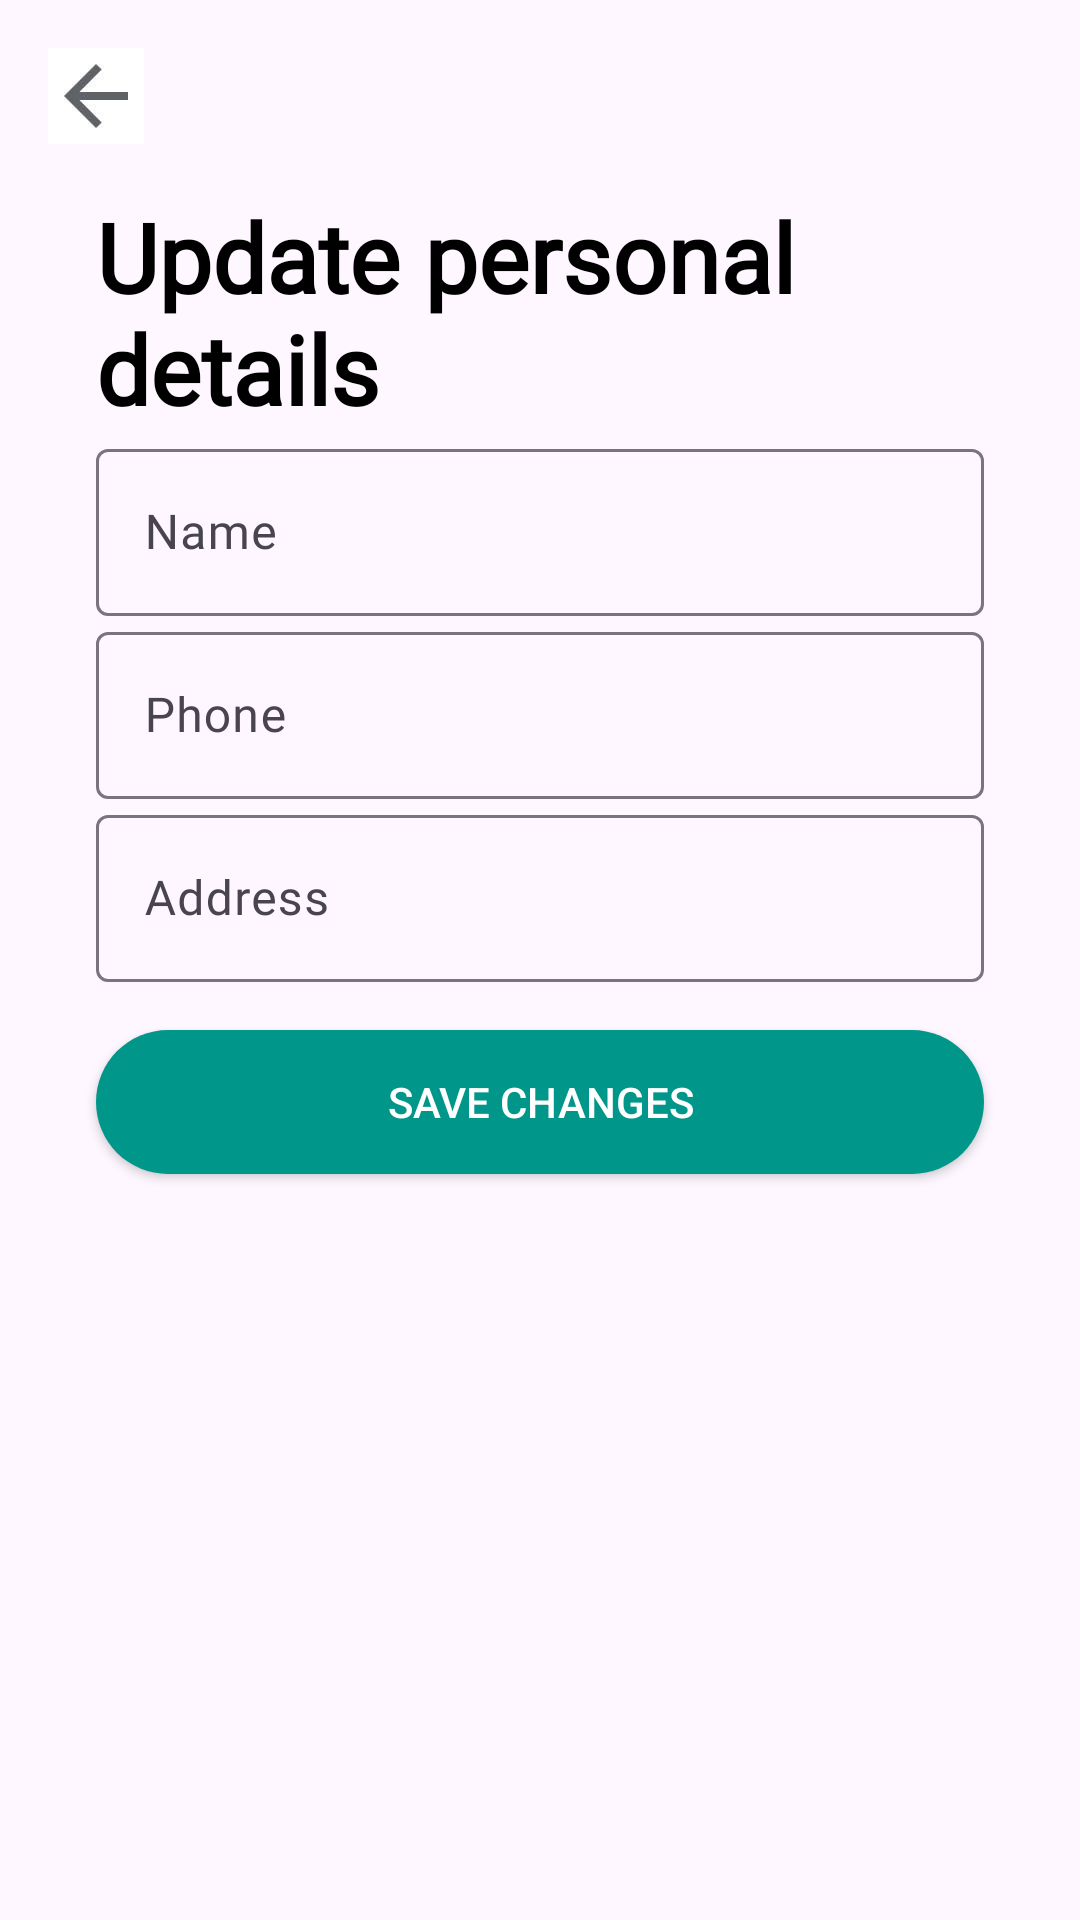

Layout XML and referenced resources for this Android screen:
<!-- AndroidManifest.xml: application theme Theme.CVDDraft1 -->
<!-- res/layout/activity_profile_edit.xml -->
<?xml version="1.0" encoding="utf-8"?>
<androidx.constraintlayout.widget.ConstraintLayout xmlns:android="http://schemas.android.com/apk/res/android"
    xmlns:app="http://schemas.android.com/apk/res-auto"
    xmlns:tools="http://schemas.android.com/tools"
    android:layout_width="match_parent"
    android:layout_height="match_parent"
    android:padding="16dp"
    android:background="?android:attr/windowBackground"
    >

    

    
    <ImageButton
        android:id="@+id/btnBack"
        tools:ignore="MissingConstraints"
        android:layout_width="32dp"
        android:layout_height="32dp"
        android:background="?attr/selectableItemBackgroundBorderless"
        android:contentDescription="Back"
        android:padding="0dp"
        android:scaleType="centerInside"
        android:layout_marginStart="16dp"
        android:layout_marginTop="16dp"
        android:src="@drawable/back_key" />

    <TextView
        android:id="@+id/tvHeading"
        android:layout_width="wrap_content"
        android:layout_height="wrap_content"
        android:text="Update personal details"
        android:textSize="32sp"
        android:textStyle="bold"
        android:layout_marginTop="16dp"
        app:layout_constraintTop_toBottomOf="@id/btnBack"
        app:layout_constraintStart_toStartOf="parent"
        android:fontFamily="@font/dmsans_regular"
        android:layout_marginStart="16dp"
        android:layout_marginEnd="16dp"
        android:textColor="@color/textColorPrimary"/>

    
    <com.google.android.material.textfield.TextInputLayout
        android:id="@+id/tvName"
        android:layout_width="0dp"
        android:layout_height="wrap_content"
        app:layout_constraintTop_toBottomOf="@id/tvHeading"
        app:layout_constraintStart_toStartOf="parent"
        app:layout_constraintEnd_toEndOf="parent">

        <com.google.android.material.textfield.TextInputEditText
            android:id="@+id/etName"
            android:layout_width="match_parent"
            android:layout_height="wrap_content"
            android:hint="Name"
            android:textColor="@color/textColorPrimary"
            android:textSize="16sp"
            android:fontFamily="@font/dmsans_regular"
            android:layout_marginStart="16dp"
            android:layout_marginEnd="16dp"/>
    </com.google.android.material.textfield.TextInputLayout>

    
    <com.google.android.material.textfield.TextInputLayout
        android:id="@+id/tvPhone"
        android:layout_width="0dp"
        android:layout_height="wrap_content"
        app:layout_constraintTop_toBottomOf="@id/tvName"
        app:layout_constraintStart_toStartOf="parent"
        app:layout_constraintEnd_toEndOf="parent">

        <com.google.android.material.textfield.TextInputEditText
            android:id="@+id/etPhone"
            android:layout_width="match_parent"
            android:layout_height="wrap_content"
            android:fontFamily="@font/dmsans_regular"
            android:hint="Phone"
            android:inputType="phone"
            android:textColor="@color/textColorPrimary"
            android:textSize="16sp"
            android:layout_marginStart="16dp"
            android:layout_marginEnd="16dp"/>
    </com.google.android.material.textfield.TextInputLayout>

    
    <com.google.android.material.textfield.TextInputLayout
        android:id="@+id/tvAddress"
        android:layout_width="0dp"
        android:layout_height="wrap_content"
        app:layout_constraintTop_toBottomOf="@id/tvPhone"
        app:layout_constraintStart_toStartOf="parent"
        app:layout_constraintEnd_toEndOf="parent">

        <com.google.android.material.textfield.TextInputEditText
            android:id="@+id/etAddress"
            android:layout_width="match_parent"
            android:layout_height="wrap_content"
            android:hint="Address"
            android:textColor="@color/textColorPrimary"
            android:textSize="16sp"
            android:fontFamily="@font/dmsans_regular"
            android:layout_marginStart="16dp"
            android:layout_marginEnd="16dp"/>
    </com.google.android.material.textfield.TextInputLayout>

    
    <Button
        android:id="@+id/btnSaveChanges"
        android:layout_width="match_parent"
        android:layout_height="wrap_content"
        android:layout_marginTop="16dp"
        android:text="Save changes"
        android:backgroundTint="@color/colorPrimary"
        android:textColor="@android:color/white"
        app:layout_constraintTop_toBottomOf="@id/tvAddress"
        android:background="@drawable/rounded_button"
        android:layout_marginStart="16dp"
        android:layout_marginEnd="16dp"/>

</androidx.constraintlayout.widget.ConstraintLayout>
<!-- resources referenced by this layout -->
<resources>
  <color name="colorPrimary">#009689</color>
  <color name="textColorPrimary">#000000</color>
  <!-- drawable back_key: jpg bitmap (drawable, 1013 bytes) -->
  <!-- drawable rounded_button (drawable) -->
  <?xml version="1.0" encoding="utf-8"?>
  <shape xmlns:android="http://schemas.android.com/apk/res/android">
      <solid android:color="#008577" /> 
      <corners android:radius="25dp" /> 
      <padding
          android:left="10dp"
          android:top="10dp"
          android:right="10dp"
          android:bottom="10dp" />
  </shape>
  <style name="Theme.CVDDraft1" parent="Theme.MaterialComponents.DayNight.NoActionBar">
          
          <item name="colorPrimary">@color/colorPrimary</item>
          <item name="colorPrimaryDark">@color/colorPrimaryDark</item>
          <item name="colorAccent">@color/colorAccent</item>
  
          
          <item name="android:windowBackground">@color/backgroundLight</item>
          <item name="android:textColorPrimary">@color/textColorPrimary</item>
  
          
          <item name="android:buttonStyle">@style/Widget.Button.CVDDraft1</item>
      </style>
  <color name="colorPrimaryDark">#00796B</color>
  <color name="colorAccent">#009689</color>
  <color name="backgroundLight">#FFFEFA</color>
  <style name="Widget.Button.CVDDraft1" parent="Widget.AppCompat.Button.Colored">
          <item name="android:backgroundTint">@color/colorPrimary</item> 
          <item name="android:textColor">@color/buttonText</item> 
      </style>
  <color name="buttonText">#FFFFFF</color>
</resources>
